Run: headless pygame with SDL's dummy video driver; simulated clock (each Clock.tick advances the game by its frame time, no real sleeping); random seed 0; keys injected as events and as key.get_pressed() state; no mouse input.
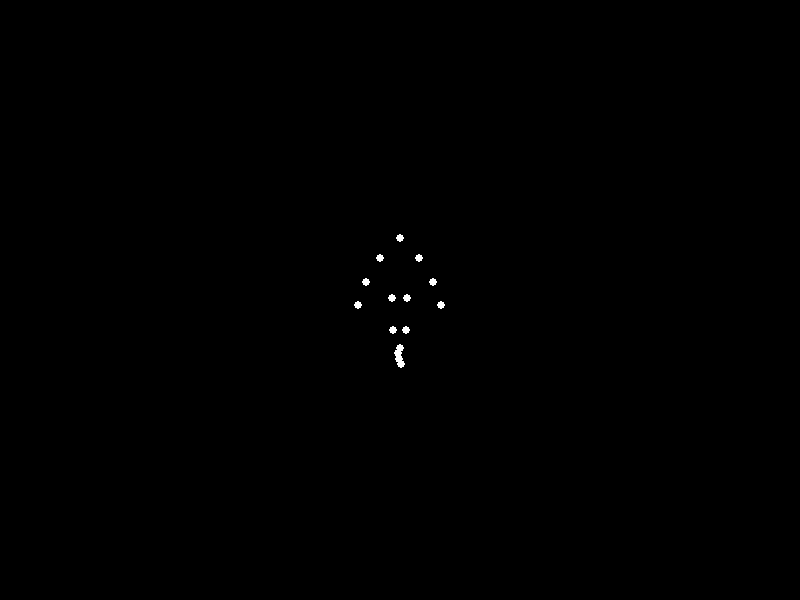
Frame 1 of 4 · flips 1–60 · no input
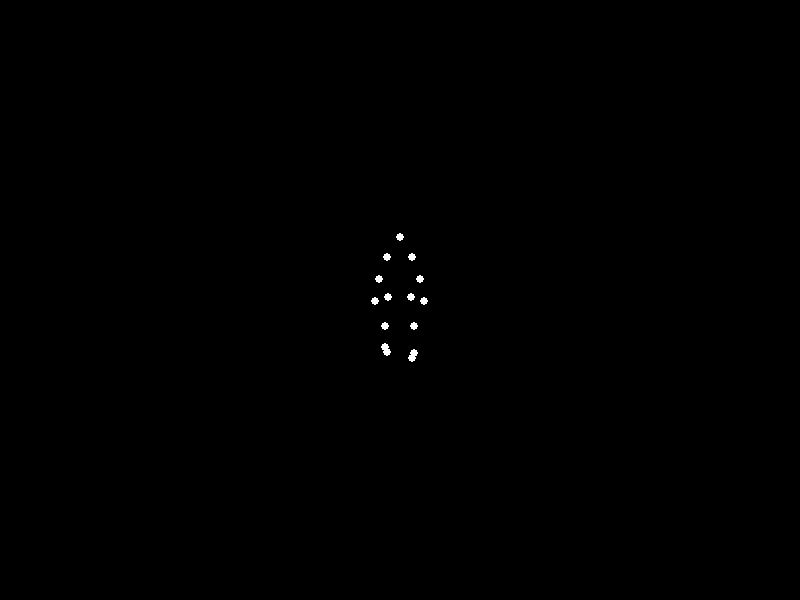
Frame 2 of 4 · flips 61–180 · tapped SPACE, RETURN · held RIGHT (→), D
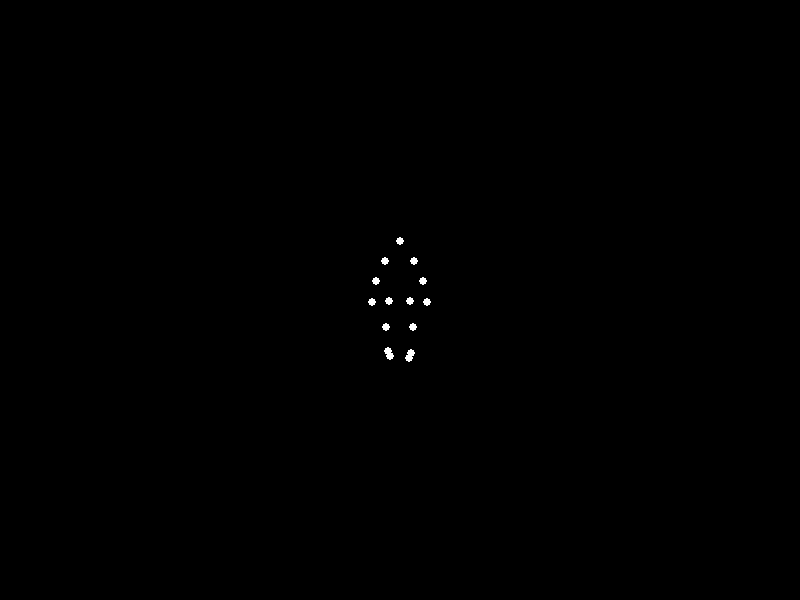
Frame 3 of 4 · flips 181–300 · held DOWN (↓), S
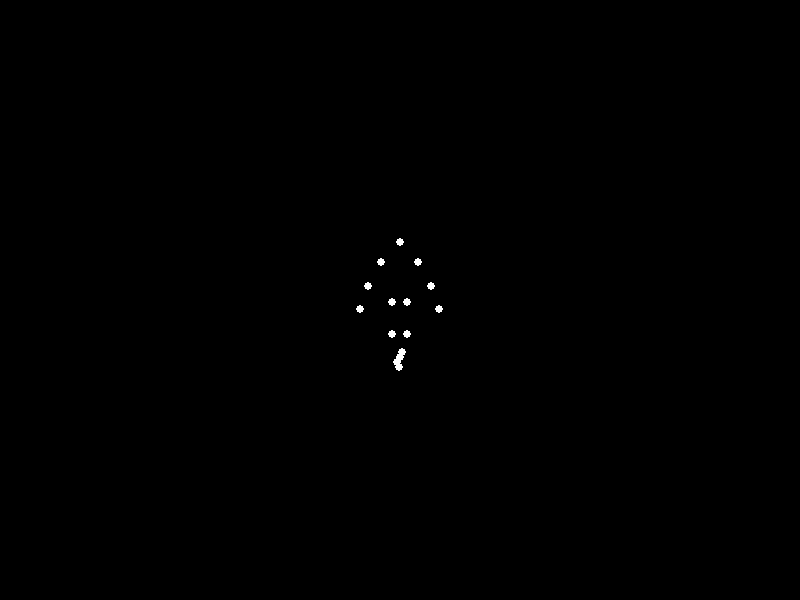
Frame 4 of 4 · flips 301–420 · held LEFT (←), A, UP (↑), W

The pygame program that drew these frames:


import pygame
import math
import sys

# Initialize Pygame
pygame.init()

# Constants
WIDTH, HEIGHT = 800, 600
FPS = 60
BACKGROUND_COLOR = (0, 0, 0)
POINT_COLOR = (255, 255, 255)
POINT_RADIUS = 4

# Create display
screen = pygame.display.set_mode((WIDTH, HEIGHT))
pygame.display.set_caption("Biological Motion - Walking")
clock = pygame.time.Clock()

# Define joint positions for a walking human (15 points)
# Based on typical biomechanical model
class WalkingHuman:
    def __init__(self, x, y):
        self.center_x = x
        self.center_y = y
        self.time = 0
        
        # Define relative positions of 15 body points
        # Head, shoulders, elbows, wrists, hips, knees, ankles, feet
        self.joint_offsets = {
            'head': (0, -60),
            'left_shoulder': (-15, -40),
            'right_shoulder': (15, -40),
            'left_elbow': (-25, -20),
            'right_elbow': (25, -20),
            'left_wrist': (-30, 0),
            'right_wrist': (30, 0),
            'left_hip': (-10, 0),
            'right_hip': (10, 0),
            'left_knee': (-12, 25),
            'right_knee': (12, 25),
            'left_ankle': (-10, 50),
            'right_ankle': (10, 50),
            'left_foot': (-8, 55),
            'right_foot': (8, 55)
        }
        
    def update(self, dt):
        self.time += dt
        
    def get_joint_positions(self):
        positions = []
        
        # Walking cycle parameters
        cycle_speed = 2.0
        step_amplitude = 20
        arm_swing = 15
        vertical_bob = 3
        
        # Calculate phase for each leg (opposite phases)
        left_phase = math.sin(self.time * cycle_speed)
        right_phase = math.sin(self.time * cycle_speed + math.pi)
        
        # Body center vertical bobbing
        body_y_offset = math.sin(self.time * cycle_speed * 2) * vertical_bob
        
        for joint, (base_x, base_y) in self.joint_offsets.items():
            x = self.center_x + base_x
            y = self.center_y + base_y + body_y_offset
            
            if 'left' in joint:
                if 'hip' in joint:
                    x += left_phase * 3
                elif 'knee' in joint:
                    x += left_phase * step_amplitude * 0.3
                    y += abs(left_phase) * 8
                elif 'ankle' in joint or 'foot' in joint:
                    x += left_phase * step_amplitude * 0.5
                    y += max(0, left_phase * 12)
                elif 'shoulder' in joint:
                    x += right_phase * arm_swing * 0.3
                elif 'elbow' in joint:
                    x += right_phase * arm_swing * 0.6
                    y += abs(right_phase) * 5
                elif 'wrist' in joint:
                    x += right_phase * arm_swing * 0.8
                    y += abs(right_phase) * 8
                    
            elif 'right' in joint:
                if 'hip' in joint:
                    x += right_phase * 3
                elif 'knee' in joint:
                    x += right_phase * step_amplitude * 0.3
                    y += abs(right_phase) * 8
                elif 'ankle' in joint or 'foot' in joint:
                    x += right_phase * step_amplitude * 0.5
                    y += max(0, right_phase * 12)
                elif 'shoulder' in joint:
                    x += left_phase * arm_swing * 0.3
                elif 'elbow' in joint:
                    x += left_phase * arm_swing * 0.6
                    y += abs(left_phase) * 5
                elif 'wrist' in joint:
                    x += left_phase * arm_swing * 0.8
                    y += abs(left_phase) * 8
            
            positions.append((int(x), int(y)))
            
        return positions

# Create walking human
walker = WalkingHuman(WIDTH // 2, HEIGHT // 2)

# Main game loop
running = True
while running:
    dt = clock.tick(FPS) / 1000.0
    
    # Handle events
    for event in pygame.event.get():
        if event.type == pygame.QUIT:
            running = False
        elif event.type == pygame.KEYDOWN:
            if event.key == pygame.K_ESCAPE:
                running = False
    
    # Update
    walker.update(dt)
    
    # Draw
    screen.fill(BACKGROUND_COLOR)
    
    # Get joint positions and draw points
    joint_positions = walker.get_joint_positions()
    for pos in joint_positions:
        pygame.draw.circle(screen, POINT_COLOR, pos, POINT_RADIUS)
    
    pygame.display.flip()

pygame.quit()
sys.exit()
